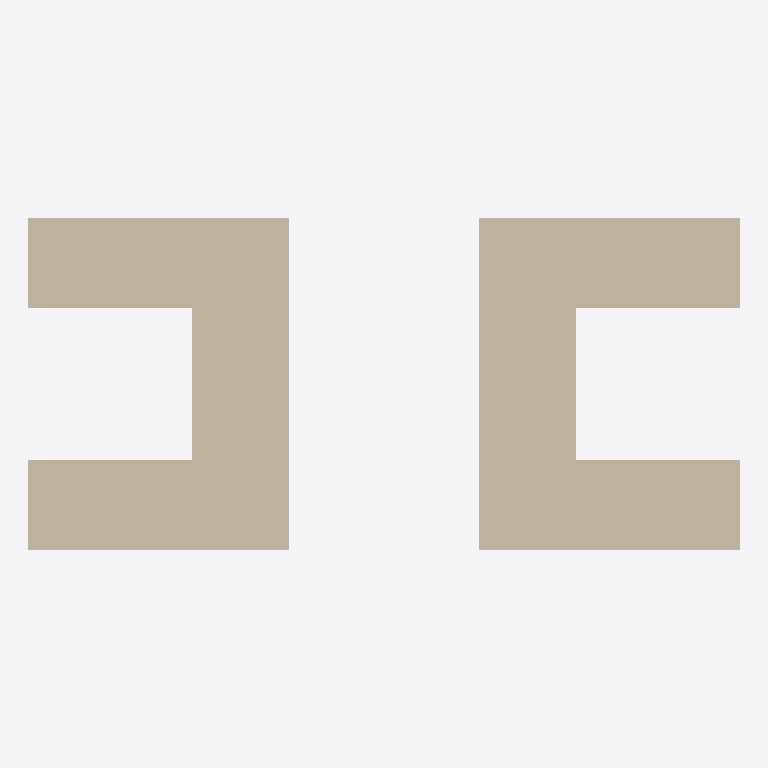
Plan cut of the same IFC building model at storey 'Level 11' (level -10.50 m, cut at -9.10 m), seen from above with north up, elements coloured by IFC class: 2 walls (beige). Cut surfaces are drawn darker.
Extent 29.5 m × 13.7 m × 11.4 m (x, y, z). Storeys (5): Level 11 at -10.50 m; Level 10 at -9.00 m; Level 12 at -1.89 m; Level 9 at -0.79 m; Level 1 at 0.00 m. Elements (30): 10 IfcWall, 8 IfcBeam, 4 IfcBuildingElementProxy, 4 IfcSlab, 2 IfcFurnishingElement, 2 IfcRailing.

HEADER;
FILE_DESCRIPTION(('ViewDefinition [CoordinationView_V2.0]'),'2;1');
FILE_NAME('Project Number','2021-06-03T23:34:03',(''),(''),'The EXPRESS Data Manager Version 5.02.0100.07 : 28 Aug 2013','21.0.0.383 - Exporter 21.0.0.383 - Alternate UI 21.0.0.383','');
FILE_SCHEMA(('IFC4'));
ENDSEC;
DATA;
#119=IFCPROJECT('2u7V9_7Q17iPRvUI4TZyEo',#41,'Project Number',$,$,'Project Name','Project Status',(#111),#106);
#166=IFCSITE('2u7V9_7Q17iPRvUI4TZyEm',#41,'Default',$,$,#165,$,$,.ELEMENT.,$,$,$,$,$);
#129=IFCBUILDING('2u7V9_7Q17iPRvUI4TZyEp',#41,'',$,$,#32,$,'',.ELEMENT.,$,$,$);
#140=IFCBUILDINGSTOREY('2u7V9_7Q17iPRvUI7YTwb$',#41,'Level 11',$,'Level:Story Level',#138,$,'Level 11',.ELEMENT.,-1050.0);
#146=IFCBUILDINGSTOREY('2u7V9_7Q17iPRvUI7YTwxM',#41,'Level 10',$,'Level:Story Level',#145,$,'Level 10',.ELEMENT.,-900.000000000001);
#152=IFCBUILDINGSTOREY('2u7V9_7Q17iPRvUI7YU9uD',#41,'Level 12',$,'Level:Story Level',#151,$,'Level 12',.ELEMENT.,-188.80174437595);
#158=IFCBUILDINGSTOREY('2u7V9_7Q17iPRvUI7YTFfy',#41,'Level 9',$,'Level:Story Level',#157,$,'Level 9',.ELEMENT.,-78.6725848656171);
#162=IFCBUILDINGSTOREY('2u7V9_7Q17iPRvUI7YS3qX',#41,'Level 1',$,'Level:Story Level',#161,$,'Level 1',.ELEMENT.,0.0);
#1338=IFCWALL('3b19s8yvD5oxhyi_pzSe6I',#41,'Abutment4:Abutment:514254',$,'Abutment4:Abutment',#1230,#1336,'514254',$);
#2690=IFCWALL('19OkDUMwf7cg_9D_inyy8F',#41,'Abutment3:Abutment:576548',$,'Abutment3:Abutment',#2583,#2688,'576548',$);
ENDSEC;